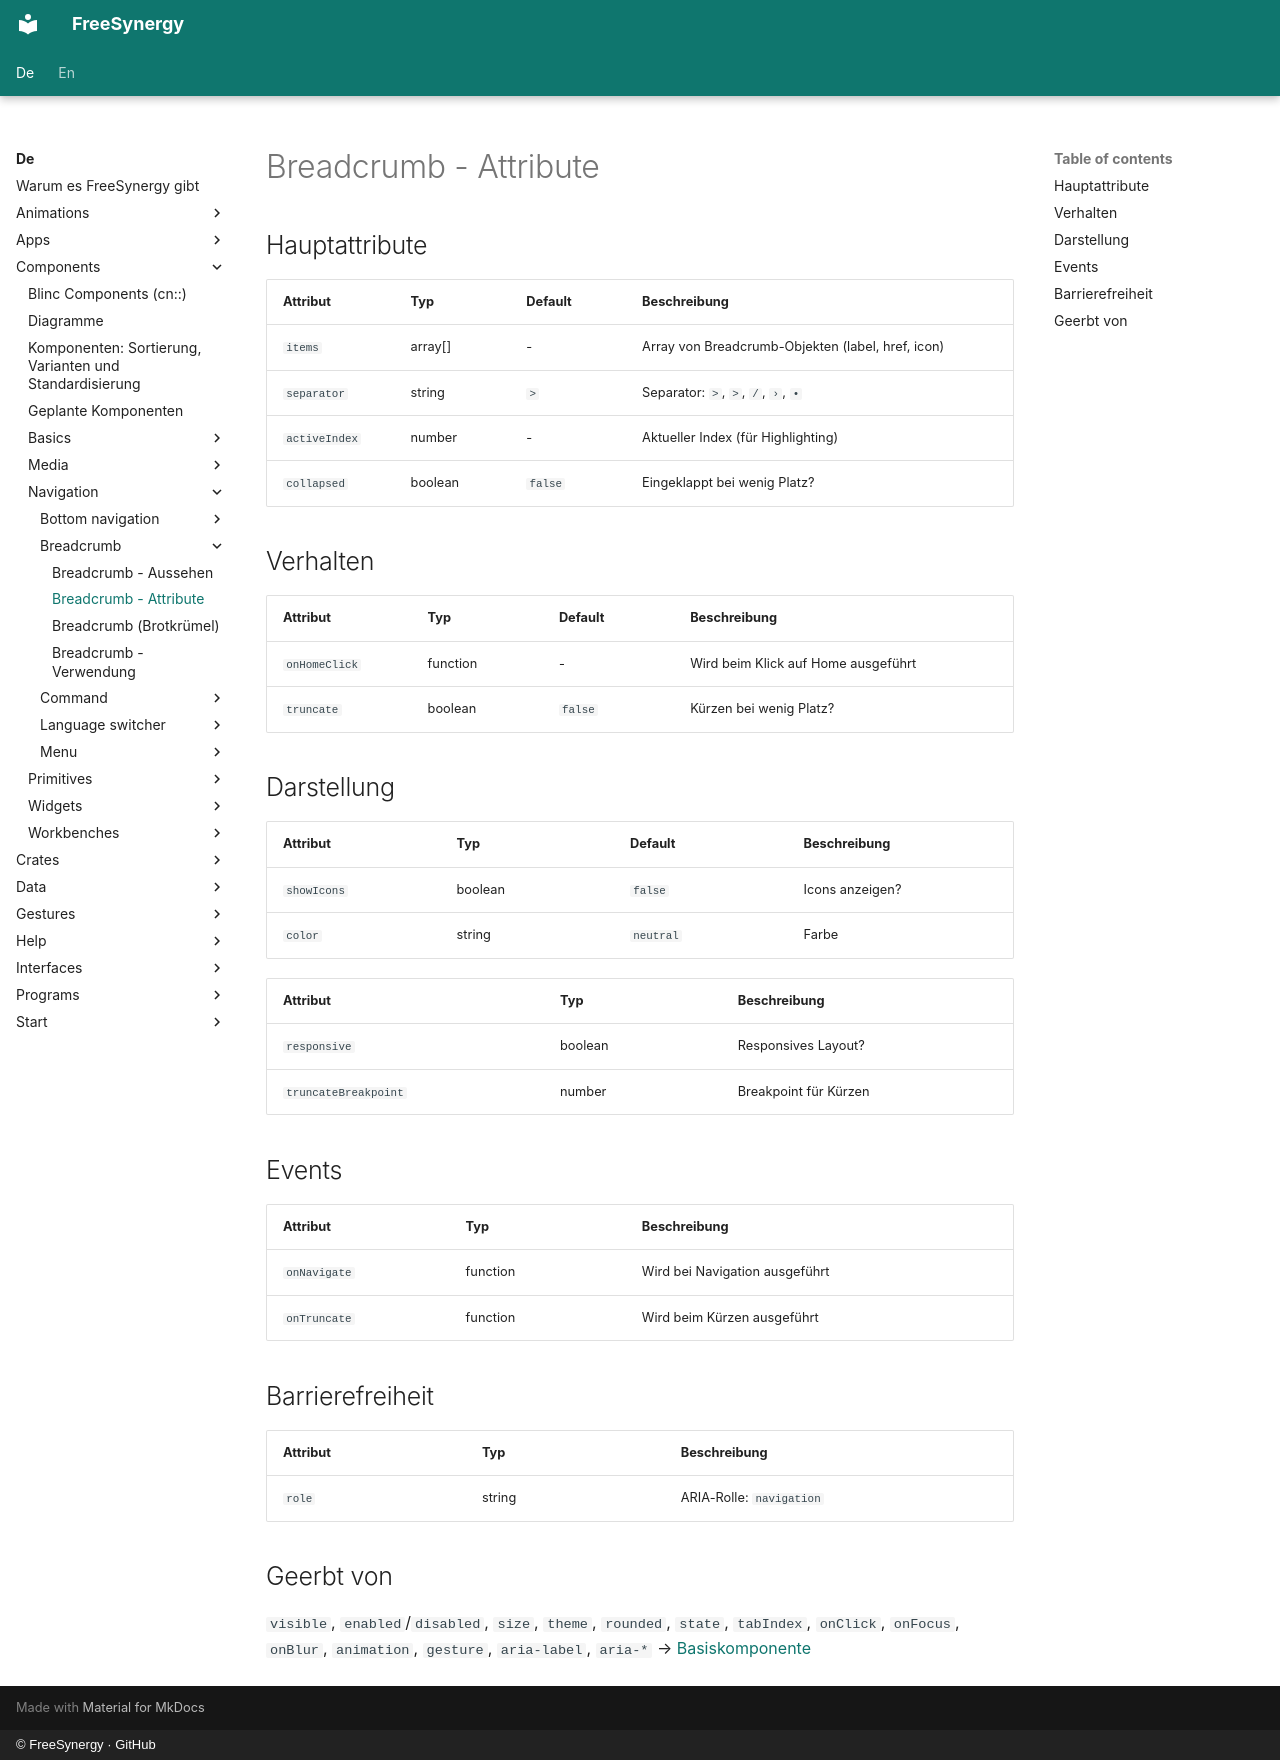

repository: FreeSynergy/fs-documentation · page: de/components/navigation/breadcrumb/attributes/index.html · generator: mkdocs · copyright: © FreeSynergy · GitHub

# Breadcrumb - Attribute

## Hauptattribute

| Attribut | Typ | Default | Beschreibung |
|----------|-----|---------|--------------|
| `items` | array[] | - | Array von Breadcrumb-Objekten (label, href, icon) |
| `separator` | string | `>` | Separator: `>`, `>`, `/`, `›`, `•` |
| `activeIndex` | number | - | Aktueller Index (für Highlighting) |
| `collapsed` | boolean | `false` | Eingeklappt bei wenig Platz? |

## Verhalten

| Attribut | Typ | Default | Beschreibung |
|----------|-----|---------|--------------|
| `onHomeClick` | function | - | Wird beim Klick auf Home ausgeführt |
| `truncate` | boolean | `false` | Kürzen bei wenig Platz? |

## Darstellung
| Attribut | Typ | Default | Beschreibung |
|---|---|---|---|
| `showIcons` | boolean | `false` | Icons anzeigen? |
| `color` | string | `neutral` | Farbe |

| Attribut | Typ | Beschreibung |
|----------|-----|--------------|
| `responsive` | boolean | Responsives Layout? |
| `truncateBreakpoint` | number | Breakpoint für Kürzen |

## Events

| Attribut | Typ | Beschreibung |
|----------|-----|--------------|
| `onNavigate` | function | Wird bei Navigation ausgeführt |
| `onTruncate` | function | Wird beim Kürzen ausgeführt |

## Barrierefreiheit

| Attribut | Typ | Beschreibung |
|----------|-----|--------------|
| `role` | string | ARIA-Rolle: `navigation` |

## Geerbt von

`visible`, `enabled`/`disabled`, `size`, `theme`, `rounded`, `state`,
`tabIndex`, `onClick`, `onFocus`, `onBlur`, `animation`, `gesture`,
`aria-label`, `aria-*` → [Basiskomponente](../../basics/base/)
